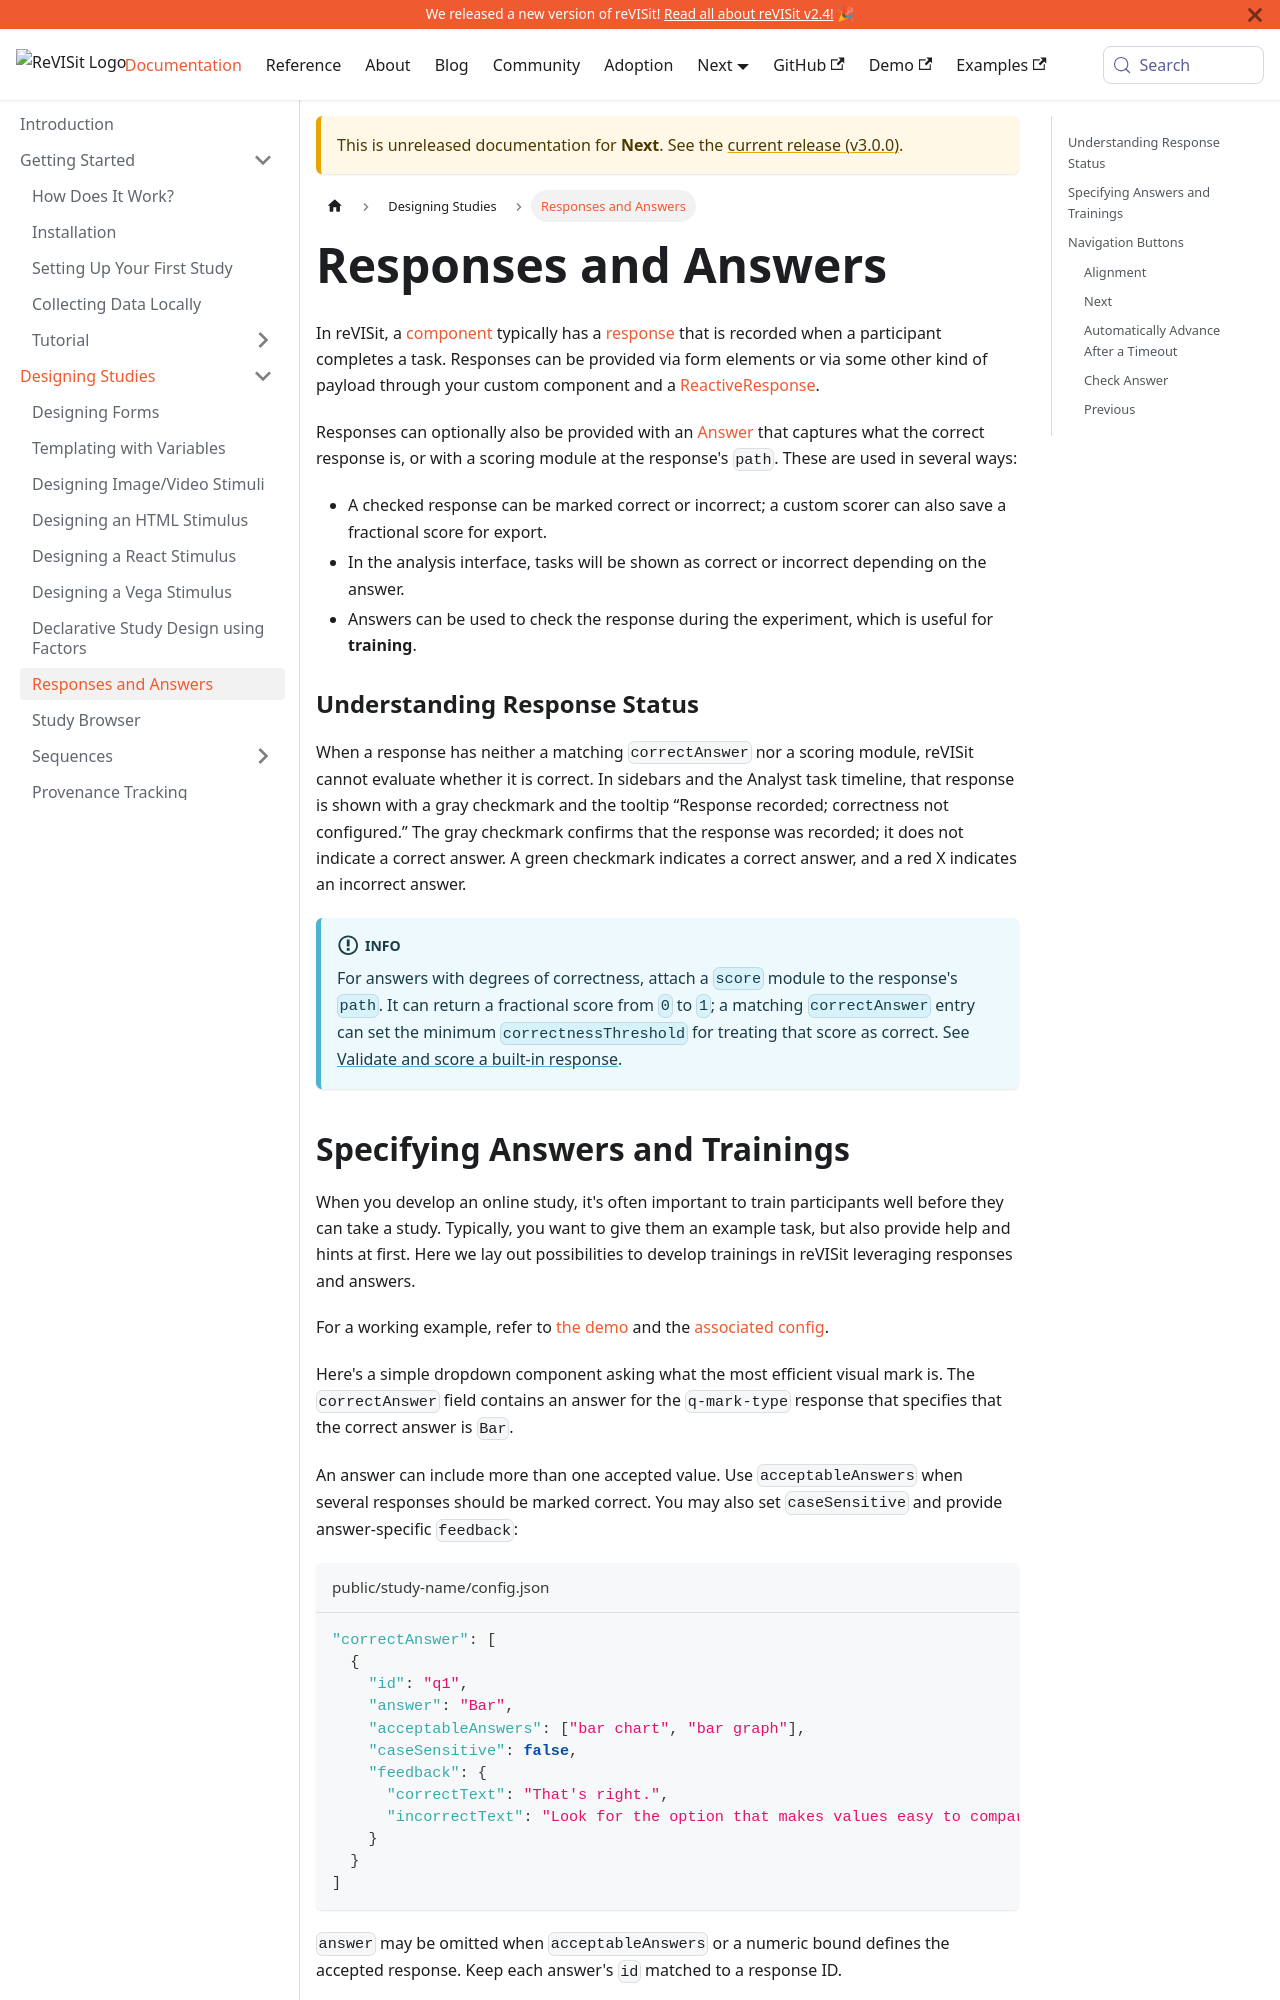

repository: revisit-studies/reVISit-studies.github.io · page: docs/next/designing-studies/answers-trainings/index.html · generator: docusaurus

# Responses and Answers

In reVISit, a [component](../../typedoc/interfaces/BaseIndividualComponent) typically has a [response](../../typedoc/interfaces/BaseResponse) that is recorded when a participant completes a task. Responses can be provided via form elements or via some other kind of payload through your custom component and a [ReactiveResponse](../../typedoc/interfaces/ReactiveResponse).

Responses can optionally also be provided with an [Answer](../../typedoc/interfaces/Answer) that captures what the correct response is, or with a scoring module at the response's `path`. These are used in several ways:

 * A checked response can be marked correct or incorrect; a custom scorer can also save a fractional score for export.
 * In the analysis interface, tasks will be shown as correct or incorrect depending on the answer.
 * Answers can be used to check the response during the experiment, which is useful for **training**.

### Understanding Response Status

When a response has neither a matching `correctAnswer` nor a scoring module, reVISit cannot evaluate whether it is correct. In sidebars and the Analyst task timeline, that response is shown with a gray checkmark and the tooltip “Response recorded; correctness not configured.” The gray checkmark confirms that the response was recorded; it does not indicate a correct answer. A green checkmark indicates a correct answer, and a red X indicates an incorrect answer.


:::info
For answers with degrees of correctness, attach a `score` module to the response's `path`. It can return a fractional score from `0` to `1`; a matching `correctAnswer` entry can set the minimum `correctnessThreshold` for treating that score as correct. See [Validate and score a built-in response](./forms.md#validate-and-score-a-built-in-response).
:::
